Image classification data set "dataset" (rizkiamirudin/klasifikasi-jenis-kopi on GitHub). Class labels (2): arabika, robusta coffee.

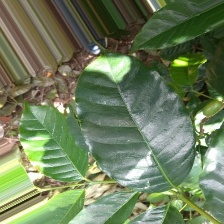
Label: arabika

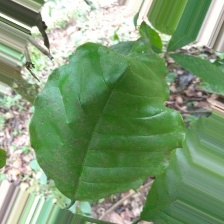
Label: robusta coffee

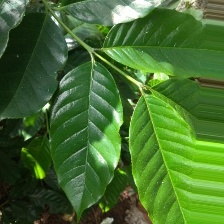
Label: arabika

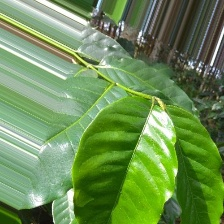
Label: arabika

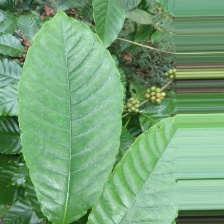
Label: robusta coffee

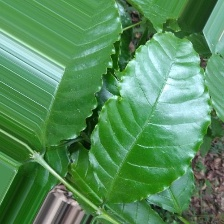
Label: robusta coffee
